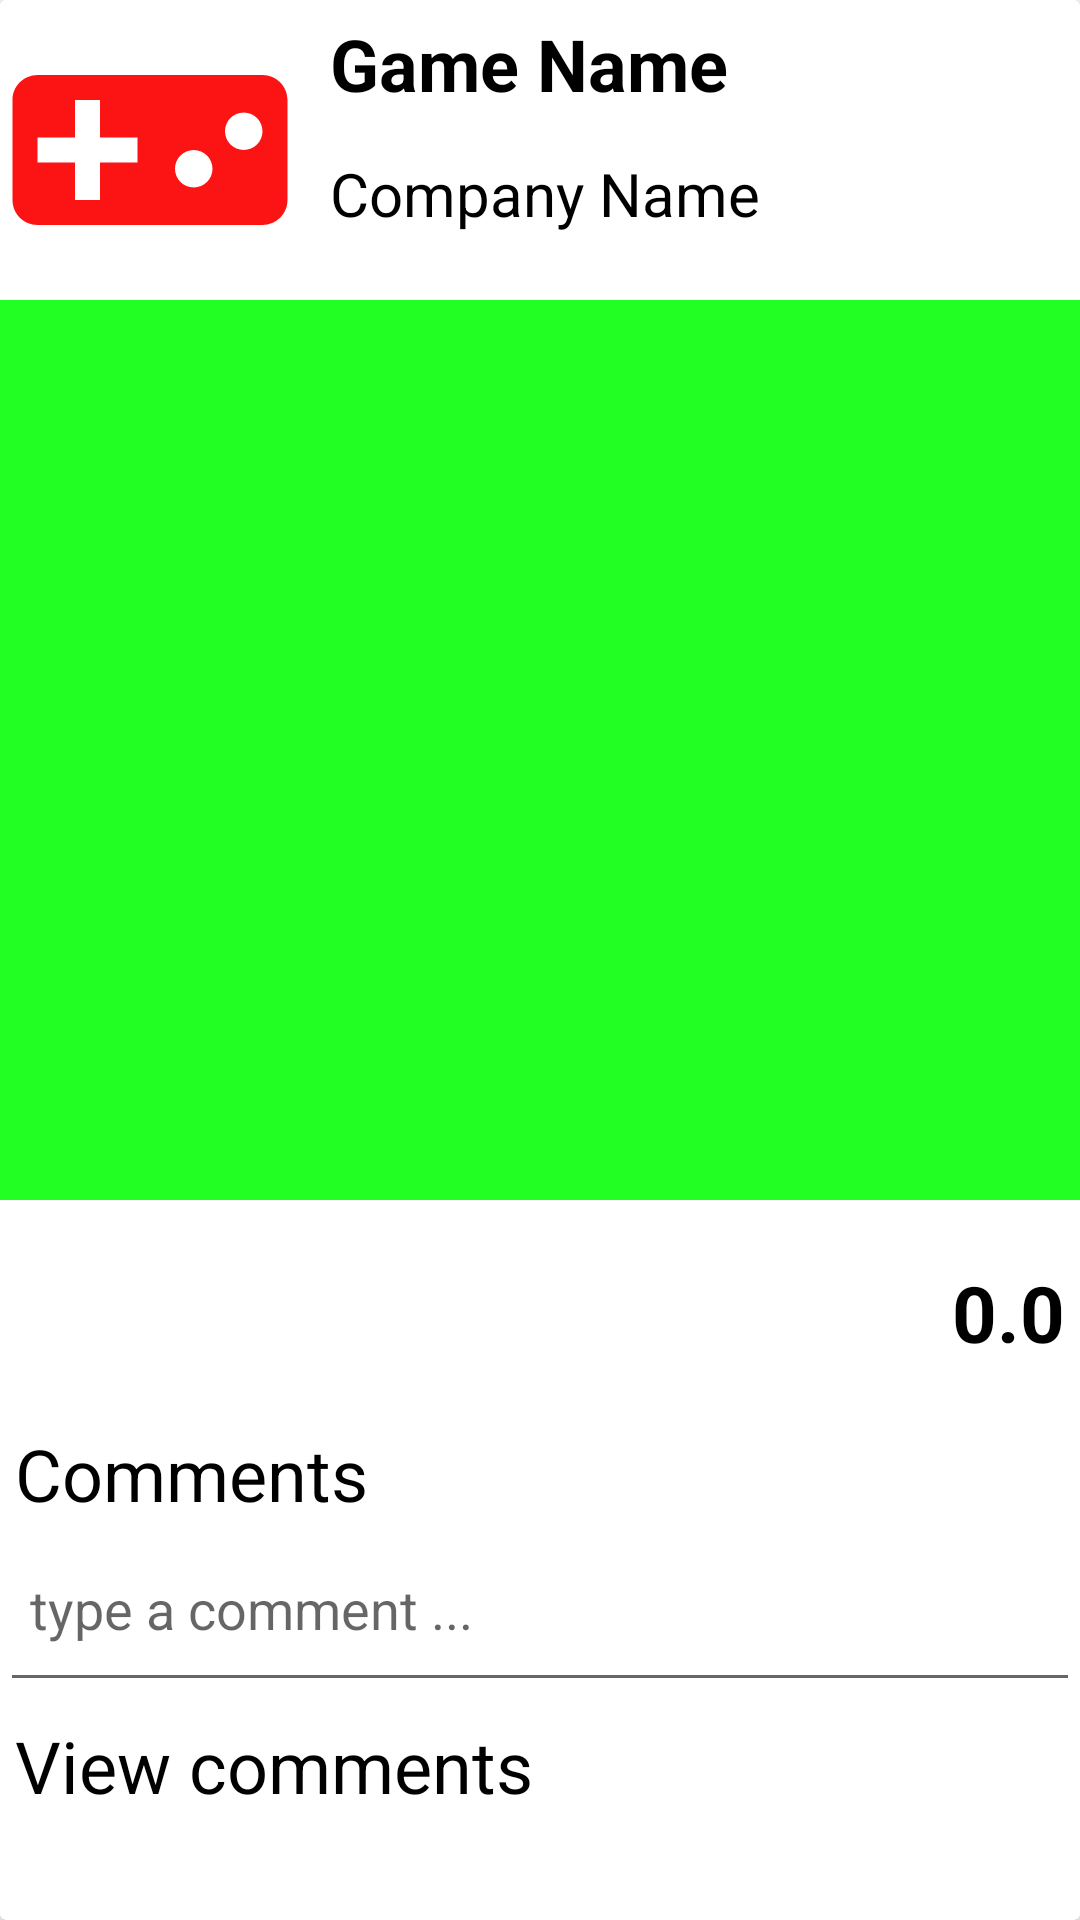

Produce the Android XML layout that renders to this screen, including the resource entries it uses.
<!-- AndroidManifest.xml: application theme Theme.CSD68Appone -->
<!-- res/layout/list_game_row_item.xml -->
<?xml version="1.0" encoding="utf-8"?>
<androidx.cardview.widget.CardView
    xmlns:android="http://schemas.android.com/apk/res/android"
    android:layout_width="match_parent"
    android:layout_height="wrap_content"
    android:elevation="5dp">

    <GridLayout
        android:layout_width="match_parent"
        android:layout_height="match_parent"
        android:columnCount="3"
        android:rowCount="8">

        <ImageView
            android:id="@+id/gameLogo"
            android:layout_width="100dp"
            android:layout_height="100dp"
            android:src="@drawable/ic_baseline_videogame_asset_24"
            android:layout_column="0"
            android:layout_row="0"
            android:layout_rowSpan="2"
            android:background="#FFFFFF"/>
        <TextView
            android:id="@+id/gameName"
            android:layout_width="wrap_content"
            android:layout_height="50dp"
            android:text="Game Name"
            android:textSize="24sp"
            android:paddingTop="5dp"
            android:paddingStart="10dp"
            android:textColor="#000"
            android:textStyle="bold"
            android:layout_column="1"
            android:layout_row="0"/>
        <TextView
            android:id="@+id/companyName"
            android:layout_width="wrap_content"
            android:layout_height="50dp"
            android:text="Company Name"
            android:textSize="20sp"
            android:paddingTop="1dp"
            android:paddingStart="10dp"
            android:textColor="#000"
            android:layout_column="1"
            android:layout_row="1"/>
        <ImageView
            android:id="@+id/btnMore"
            android:layout_width="50dp"
            android:layout_height="50dp"
            android:src="@drawable/ic_baseline_more_horiz_24"
            android:layout_column="2"
            android:layout_row="0"
            android:layout_gravity="end"/>
        <ImageView
            android:id="@+id/imgPost"
            android:layout_width="match_parent"
            android:layout_height="300dp"
            android:background="#f2f2"
            android:layout_row="2"
            android:layout_column="0"
            android:layout_columnSpan="3"/>
        <LinearLayout
            android:id="@+id/ratingWrapper"
            android:layout_width="wrap_content"
            android:layout_height="70dp"
            android:layout_row="3"
            android:layout_column="0"
            android:layout_columnSpan="2"
            android:paddingTop="10dp"
            android:background="#FFFFFF"
            android:orientation="horizontal">

            <ImageView
                android:id="@+id/rate1"
                android:layout_width="50dp"
                android:layout_height="50dp"
                android:src="@drawable/ic_baseline_star_outline_24"/>
            <ImageView
                android:id="@+id/rate2"
                android:layout_width="50dp"
                android:layout_height="50dp"
                android:src="@drawable/ic_baseline_star_outline_24"/>
            <ImageView
                android:id="@+id/rate3"
                android:layout_width="50dp"
                android:layout_height="50dp"
                android:src="@drawable/ic_baseline_star_outline_24"/>
            <ImageView
                android:id="@+id/rate4"
                android:layout_width="50dp"
                android:layout_height="50dp"
                android:src="@drawable/ic_baseline_star_outline_24"/>
            <ImageView
                android:id="@+id/rate5"
                android:layout_width="50dp"
                android:layout_height="50dp"
                android:src="@drawable/ic_baseline_star_outline_24"/>
        </LinearLayout>
        <TextView
            android:id="@+id/rateValue"
            android:layout_width="wrap_content"
            android:layout_height="wrap_content"
            android:text="0.0"
            android:textSize="26sp"
            android:paddingTop="5dp"
            android:paddingStart="5dp"
            android:paddingEnd="5dp"
            android:textColor="#000"
            android:textStyle="bold"
            android:layout_gravity="center_vertical|end"
            android:layout_column="2"
            android:layout_row="3"/>
        <TextView
            android:id="@+id/txtComments"
            android:layout_width="wrap_content"
            android:layout_height="wrap_content"
            android:text="Comments"
            android:textSize="24sp"
            android:paddingTop="5dp"
            android:paddingStart="5dp"
            android:paddingEnd="5dp"
            android:textColor="#000"
            android:layout_column="0"
            android:layout_row="4"
            android:layout_columnSpan="2"/>
        <EditText
            android:id="@+id/etComment"
            android:layout_width="match_parent"
            android:layout_height="60dp"
            android:paddingTop="5dp"
            android:paddingStart="10dp"
            android:paddingEnd="10dp"
            android:hint="type a comment ..."
            android:layout_column="0"
            android:layout_row="5"
            android:layout_columnSpan="3"/>
        <TextView
            android:id="@+id/txtViewComments"
            android:layout_width="wrap_content"
            android:layout_height="wrap_content"
            android:text="View comments"
            android:textSize="24sp"
            android:paddingTop="5dp"
            android:paddingStart="5dp"
            android:paddingEnd="5dp"
            android:textColor="#000"
            android:layout_column="0"
            android:layout_row="6"
            android:layout_columnSpan="2"/>
        <ListView
            android:id="@+id/userComments"
            android:layout_width="match_parent"
            android:layout_height="wrap_content"
            android:layout_column="0"
            android:layout_row="7"
            android:visibility="gone"
            android:layout_columnSpan="3"/>

    </GridLayout>

</androidx.cardview.widget.CardView>
<!-- resources referenced by this layout -->
<resources>
  <!-- drawable ic_baseline_videogame_asset_24 (drawable) -->
  <vector android:height="24dp" android:tint="#FC1414"
      android:viewportHeight="24" android:viewportWidth="24"
      android:width="24dp" xmlns:android="http://schemas.android.com/apk/res/android">
      <path android:fillColor="@android:color/white" android:pathData="M21,6L3,6c-1.1,0 -2,0.9 -2,2v8c0,1.1 0.9,2 2,2h18c1.1,0 2,-0.9 2,-2L23,8c0,-1.1 -0.9,-2 -2,-2zM11,13L8,13v3L6,16v-3L3,13v-2h3L6,8h2v3h3v2zM15.5,15c-0.83,0 -1.5,-0.67 -1.5,-1.5s0.67,-1.5 1.5,-1.5 1.5,0.67 1.5,1.5 -0.67,1.5 -1.5,1.5zM19.5,12c-0.83,0 -1.5,-0.67 -1.5,-1.5S18.67,9 19.5,9s1.5,0.67 1.5,1.5 -0.67,1.5 -1.5,1.5z"/>
  </vector>
  <style name="Theme.CSD68Appone" parent="Theme.MaterialComponents.DayNight.DarkActionBar">
          
          <item name="colorPrimary">@color/purple_500</item>
          <item name="colorPrimaryVariant">@color/purple_700</item>
          <item name="colorOnPrimary">@color/white</item>
          
          <item name="colorSecondary">@color/teal_200</item>
          <item name="colorSecondaryVariant">@color/teal_700</item>
          <item name="colorOnSecondary">@color/black</item>
          
          <item name="android:statusBarColor" tools:targetApi="l">?attr/colorPrimaryVariant</item>
          
      </style>
  <!-- not gathered from this repository: default colours our renderer supplied (Android Studio template values) -->
  <color name="purple_500">#FF6200EE</color>
  <color name="purple_700">#FF3700B3</color>
  <color name="teal_200">#FF03DAC5</color>
  <color name="teal_700">#FF018786</color>
  <color name="black">#FF000000</color>
  <color name="white">#FFFFFFFF</color>
</resources>
